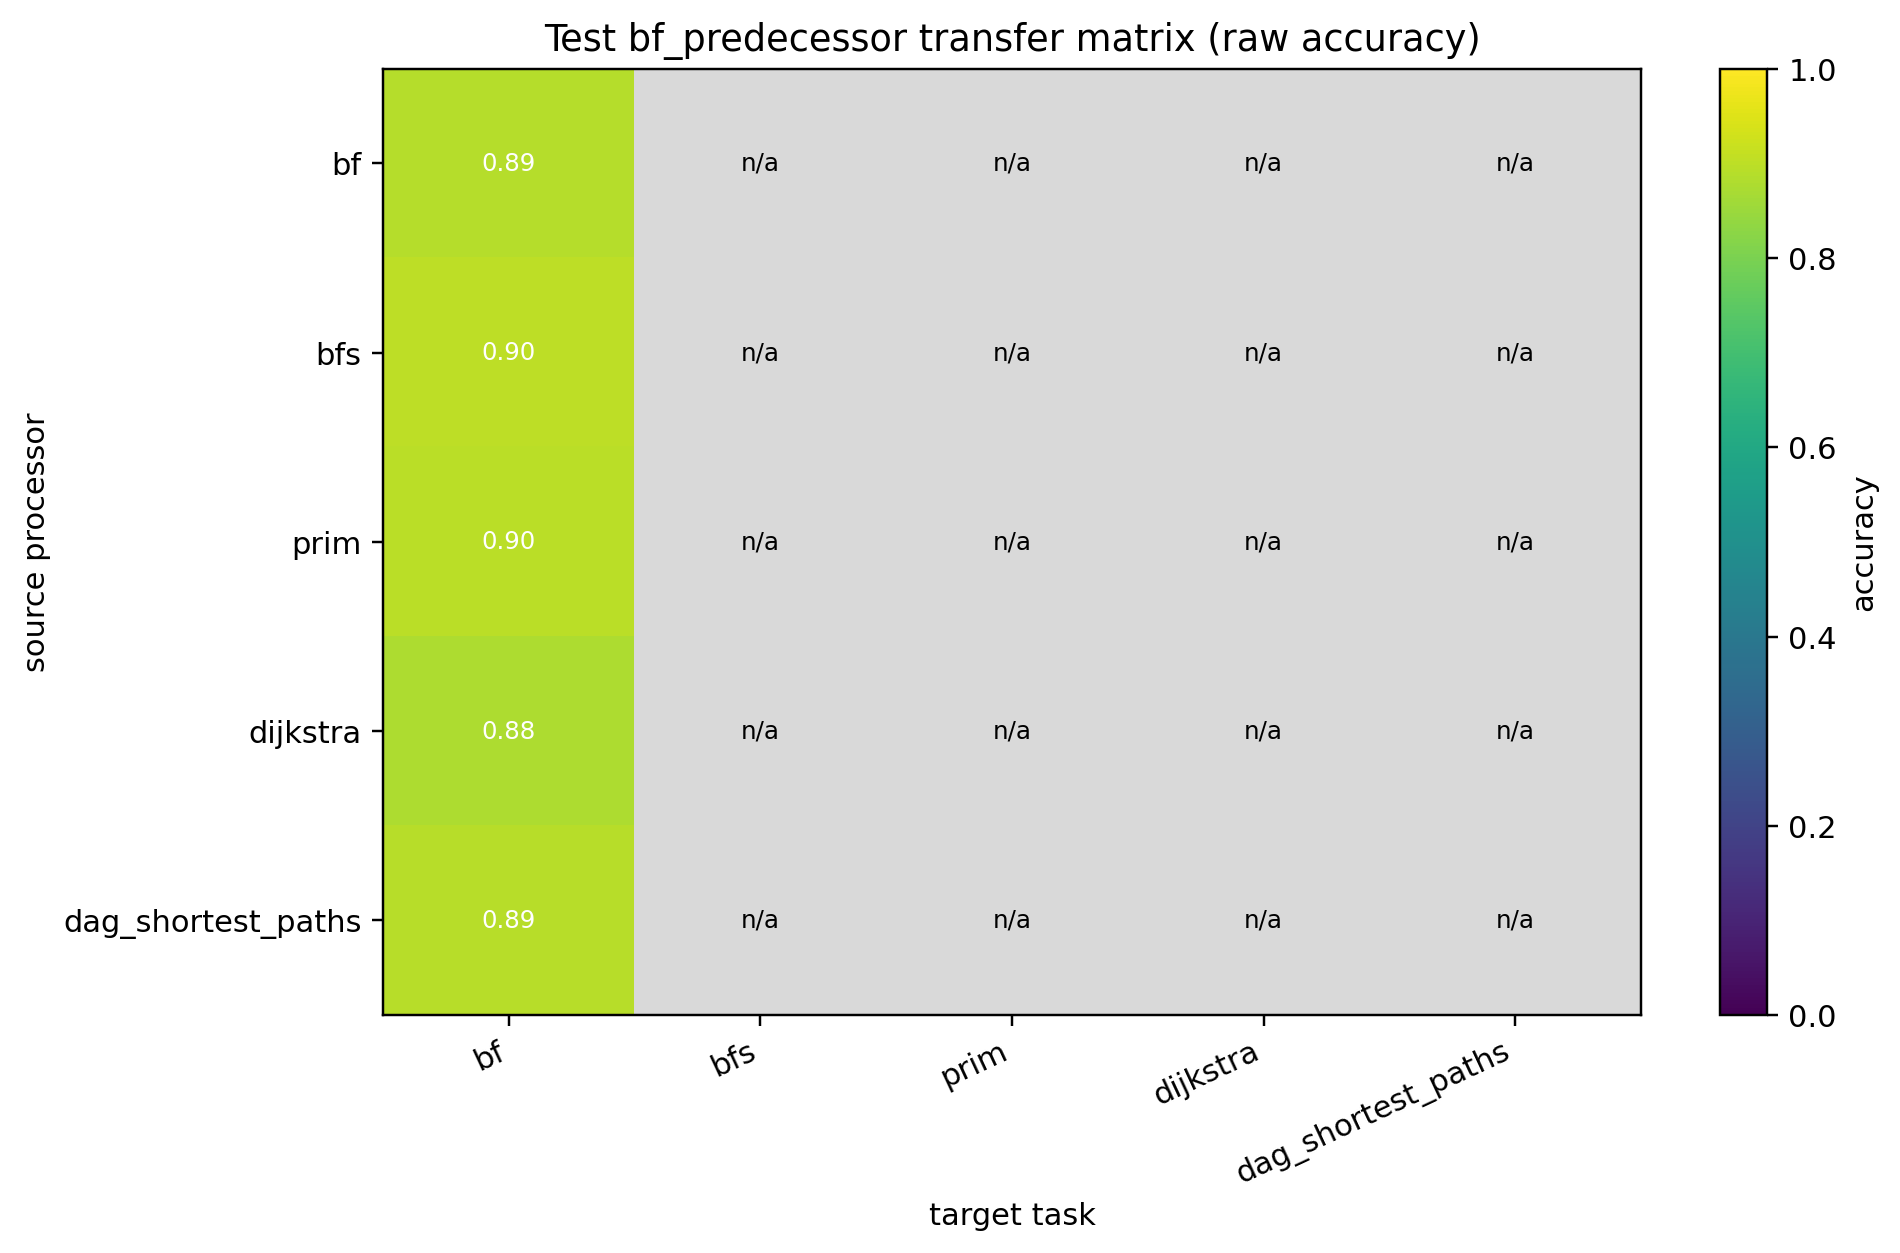

Values plotted in this chart, from the file beside it:
source, bf, bfs, prim, dijkstra, dag_shortest_paths
bf, 0.8882, , , , 
bfs, 0.8992, , , , 
prim, 0.8975, , , , 
dijkstra, 0.8764, , , , 
dag_shortest_paths, 0.8914, , , , 
